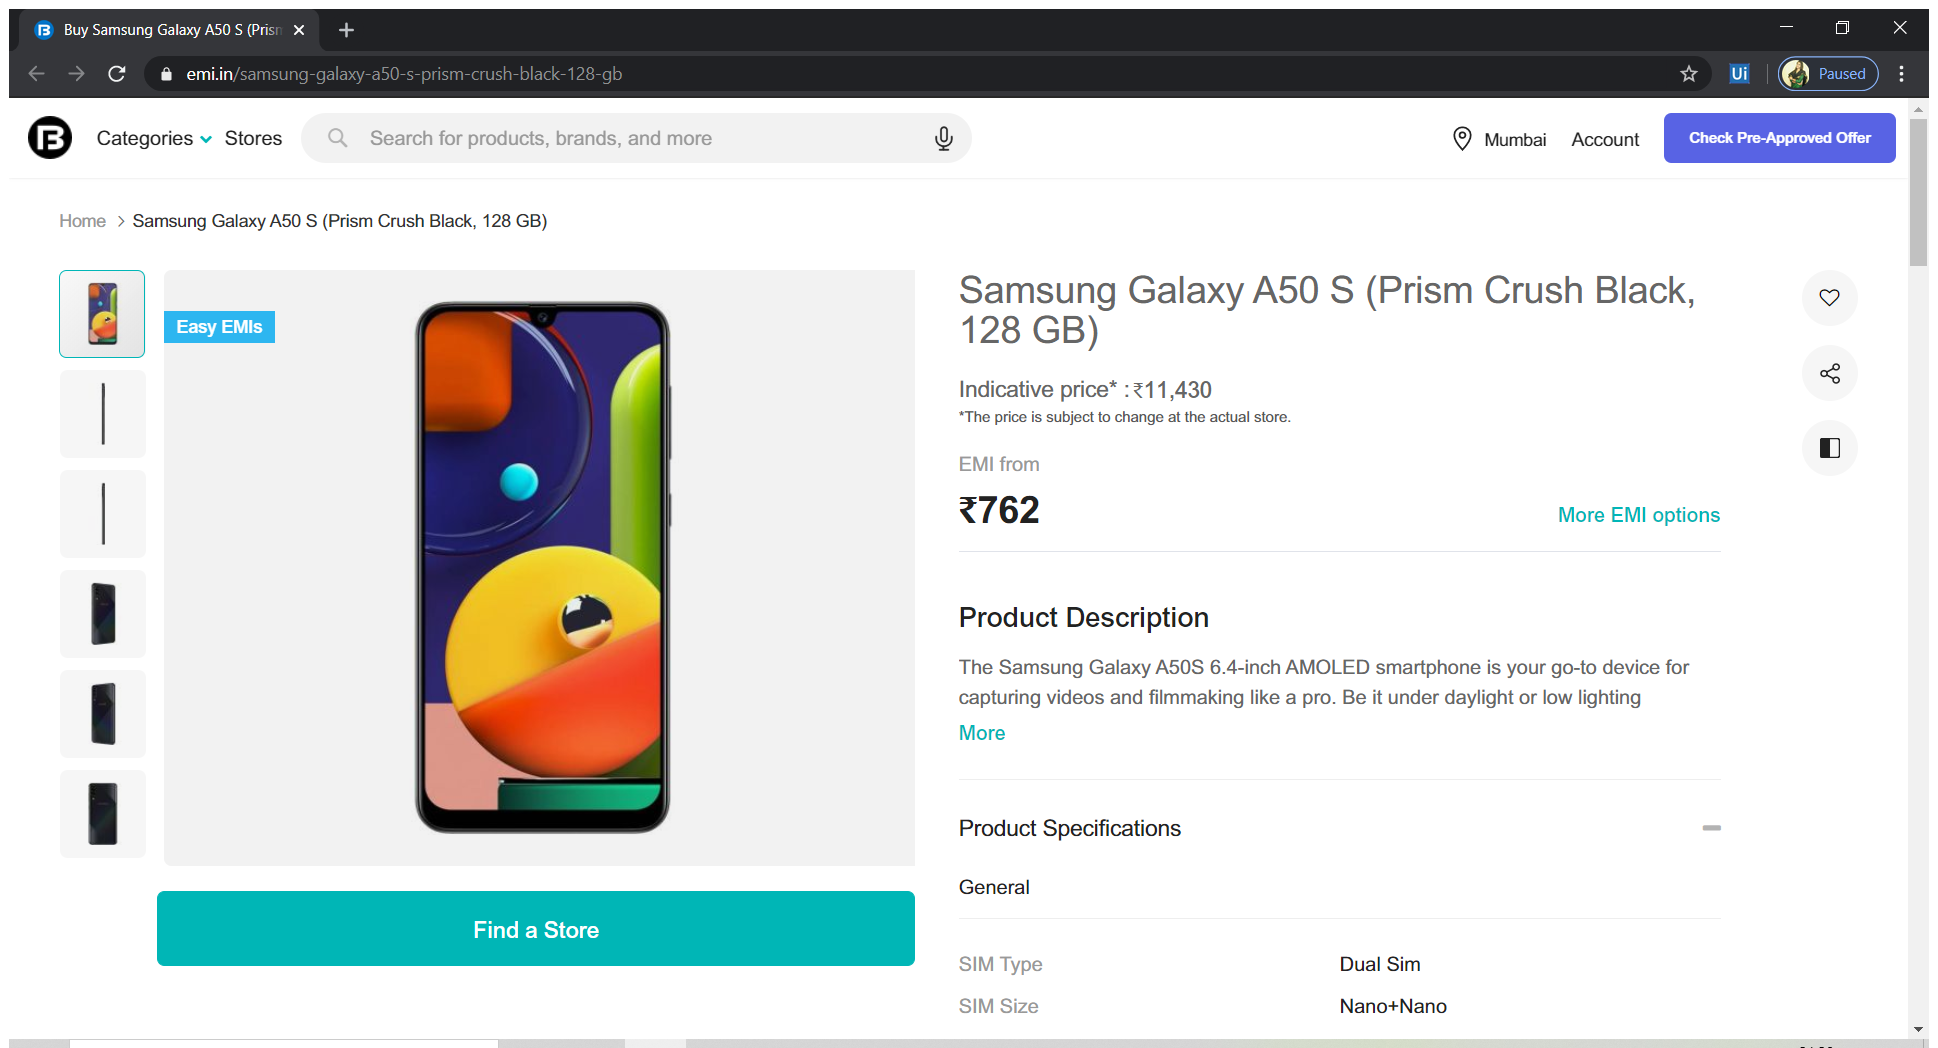
Workflow: GetDescriptionFromWeb_div

Step 1: Attach Browser 'BuySamsun Page' (chrome.exe)

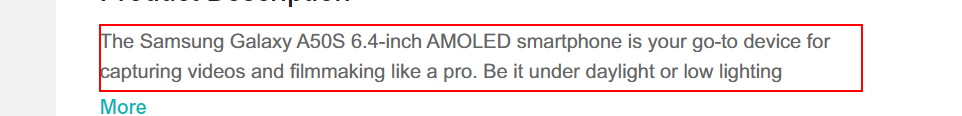
Step 2: get-text from the paragraph

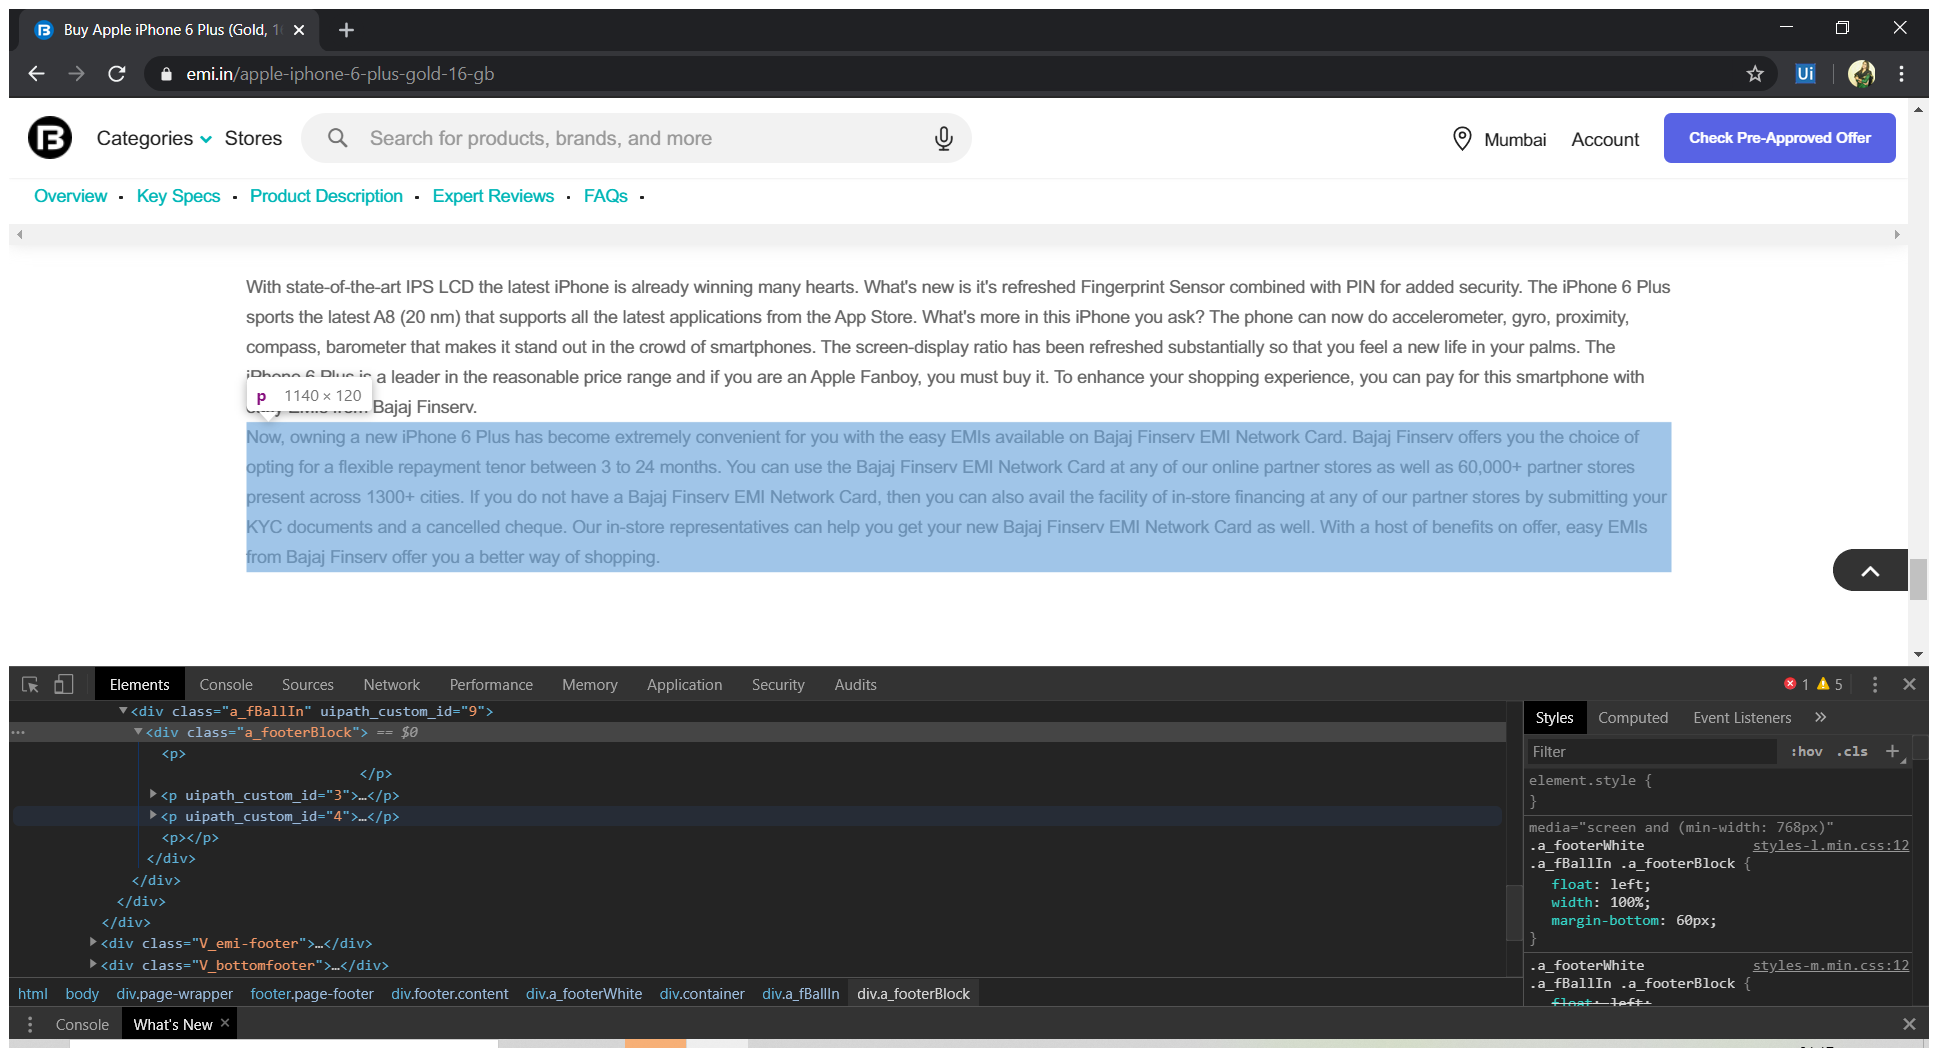
Step 3: Attach Browser 'BuyApplei Page' (chrome.exe)

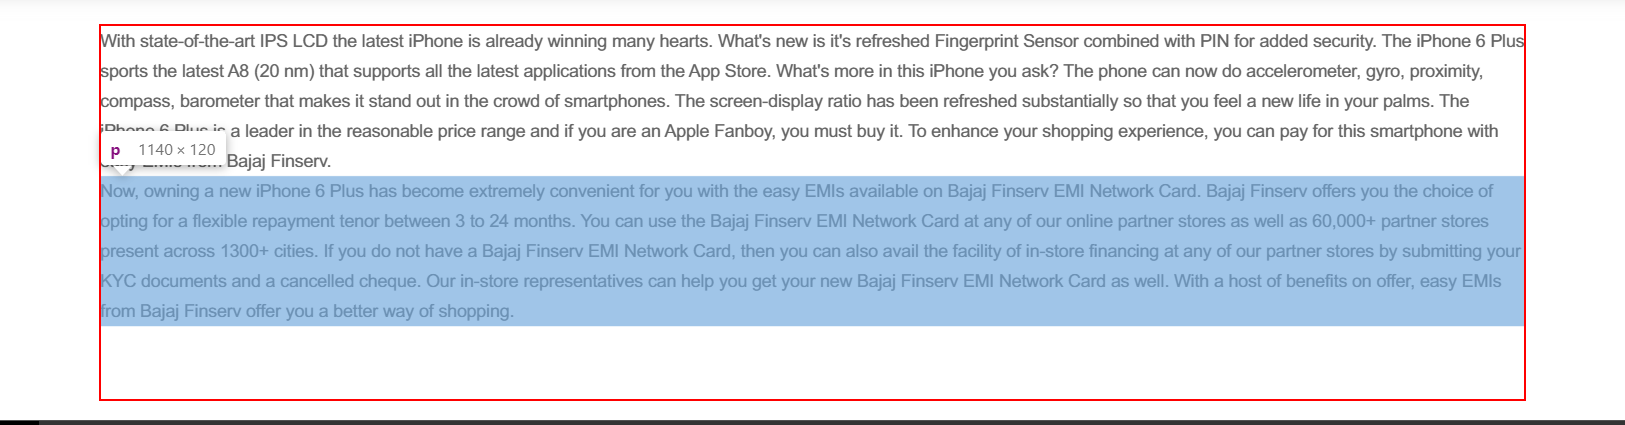
Step 4: get-text from the element